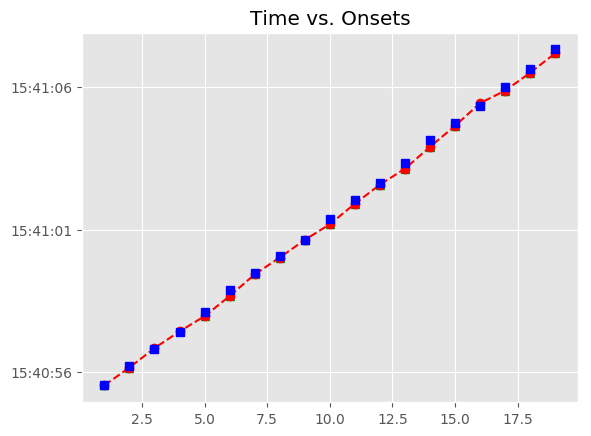

The file beside this chart, header and first rows:
, Asynchrony, Tap Onset, Test, True Onset, User ID, IOI, Max, Min, Sanitized Tap Onset, Sanitized Asynchrony, Sanitized Mean Asynchrony, Sanitized Std Dev Asynchrony, Mean Asynchrony, Std Dev Asynchrony, Missed Taps, Phase Correction Response
1, 5.357, 2018-05-06 15:40:55.541779000, A4b2, 2018-05-06 15:40:55.536422000, 932.0, 0 days 00:00:00.673379000, 2018-05-06 15:40:55.873111500, 2018-05-06 15:40:55.211343000, 2018-05-06 15:40:55.541779000, 5.357, -87.79, 90.42, -87.79, 90.42, 0, -51.11
2, -45.76, 2018-05-06 15:40:56.164044000, A4b2, 2018-05-06 15:40:56.209801000, 932.0, 0 days 00:00:00.603719000, 2018-05-06 15:40:56.511660500, 2018-05-06 15:40:55.873111500, 2018-05-06 15:40:56.164044000, -45.76, -87.79, 90.42, -87.79, 90.42, 0, 77.61
3, 31.85, 2018-05-06 15:40:56.845369000, A4b2, 2018-05-06 15:40:56.813520000, 932.0, 0 days 00:00:00.603719000, 2018-05-06 15:40:57.115379500, 2018-05-06 15:40:56.511660500, 2018-05-06 15:40:56.845369000, 31.85, -87.79, 90.42, -87.79, 90.42, 0, -19.99
4, 11.86, 2018-05-06 15:40:57.429097000, A4b2, 2018-05-06 15:40:57.417239000, 932.0, 0 days 00:00:00.696598000, 2018-05-06 15:40:57.765538000, 2018-05-06 15:40:57.115379500, 2018-05-06 15:40:57.429097000, 11.86, -87.79, 90.42, -87.79, 90.42, 0, -161.9
5, -150, 2018-05-06 15:40:57.963832000, A4b2, 2018-05-06 15:40:58.113837000, 932.0, 0 days 00:00:00.766259000, 2018-05-06 15:40:58.496966500, 2018-05-06 15:40:57.765538000, 2018-05-06 15:40:57.963832000, -150, -87.79, 90.42, -87.79, 90.42, 0, -61.42
6, -211.4, 2018-05-06 15:40:58.668668000, A4b2, 2018-05-06 15:40:58.880096000, 932.0, 0 days 00:00:00.603719000, 2018-05-06 15:40:59.181955500, 2018-05-06 15:40:58.496966500, 2018-05-06 15:40:58.668668000, -211.4, -87.79, 90.42, -87.79, 90.42, 0, 156.8
7, -54.66, 2018-05-06 15:40:59.429151000, A4b2, 2018-05-06 15:40:59.483815000, 932.0, 0 days 00:00:00.580499000, 2018-05-06 15:40:59.774064500, 2018-05-06 15:40:59.181955500, 2018-05-06 15:40:59.429151000, -54.66, -87.79, 90.42, -87.79, 90.42, 0, 10.27
8, -44.4, 2018-05-06 15:41:00.019917000, A4b2, 2018-05-06 15:41:00.064314000, 932.0, 0 days 00:00:00.580498000, 2018-05-06 15:41:00.354563000, 2018-05-06 15:40:59.774064500, 2018-05-06 15:41:00.019917000, -44.4, -87.79, 90.42, -87.79, 90.42, 0, 35.34
9, -9.054, 2018-05-06 15:41:00.635758000, A4b2, 2018-05-06 15:41:00.644812000, 932.0, 0 days 00:00:00.719819000, 2018-05-06 15:41:01.004721500, 2018-05-06 15:41:00.354563000, 2018-05-06 15:41:00.635758000, -9.054, -87.79, 90.42, -87.79, 90.42, 0, -167.7
10, -176.8, 2018-05-06 15:41:01.187858000, A4b2, 2018-05-06 15:41:01.364631000, 932.0, 0 days 00:00:00.673379000, 2018-05-06 15:41:01.701320500, 2018-05-06 15:41:01.004721500, 2018-05-06 15:41:01.187858000, -176.8, -87.79, 90.42, -87.79, 90.42, 0, 42.99
11, -133.8, 2018-05-06 15:41:01.904230000, A4b2, 2018-05-06 15:41:02.038010000, 932.0, 0 days 00:00:00.603718000, 2018-05-06 15:41:02.339869000, 2018-05-06 15:41:01.701320500, 2018-05-06 15:41:01.904230000, -133.8, -87.79, 90.42, -87.79, 90.42, 0, 65.3
12, -68.48, 2018-05-06 15:41:02.573248000, A4b2, 2018-05-06 15:41:02.641728000, 932.0, 0 days 00:00:00.696599000, 2018-05-06 15:41:02.990027500, 2018-05-06 15:41:02.339869000, 2018-05-06 15:41:02.573248000, -68.48, -87.79, 90.42, -87.79, 90.42, 0, -136.4
13, -204.8, 2018-05-06 15:41:03.133492000, A4b2, 2018-05-06 15:41:03.338327000, 932.0, 0 days 00:00:00.789479000, 2018-05-06 15:41:03.733066500, 2018-05-06 15:41:02.990027500, 2018-05-06 15:41:03.133492000, -204.8, -87.79, 90.42, -87.79, 90.42, 0, -25.58
14, -230.4, 2018-05-06 15:41:03.897395000, A4b2, 2018-05-06 15:41:04.127806000, 932.0, 0 days 00:00:00.603718000, 2018-05-06 15:41:04.429665000, 2018-05-06 15:41:03.733066500, 2018-05-06 15:41:03.897395000, -230.4, -87.79, 90.42, -87.79, 90.42, 0, 133.1
15, -97.27, 2018-05-06 15:41:04.634251000, A4b2, 2018-05-06 15:41:04.731524000, 932.0, 0 days 00:00:00.603719000, 2018-05-06 15:41:05.033383500, 2018-05-06 15:41:04.429665000, 2018-05-06 15:41:04.634251000, -97.27, -87.79, 90.42, -87.79, 90.42, 0, 194.5
16, 97.23, 2018-05-06 15:41:05.432478000, A4b2, 2018-05-06 15:41:05.335243000, 932.0, 0 days 00:00:00.650159000, 2018-05-06 15:41:05.660322500, 2018-05-06 15:41:05.033383500, 2018-05-06 15:41:05.432478000, 97.23, -87.79, 90.42, -87.79, 90.42, 0, -215.8
17, -118.5, 2018-05-06 15:41:05.866877000, A4b2, 2018-05-06 15:41:05.985402000, 932.0, 0 days 00:00:00.650159000, 2018-05-06 15:41:06.310481500, 2018-05-06 15:41:05.660322500, 2018-05-06 15:41:05.866877000, -118.5, -87.79, 90.42, -87.79, 90.42, 0, -22.05
18, -140.6, 2018-05-06 15:41:06.494985000, A4b2, 2018-05-06 15:41:06.635561000, 932.0, 0 days 00:00:00.673378000, 2018-05-06 15:41:06.972250000, 2018-05-06 15:41:06.310481500, 2018-05-06 15:41:06.494985000, -140.6, -87.79, 90.42, -87.79, 90.42, 0, 12.24
19, -128.3, 2018-05-06 15:41:07.180607000, A4b2, 2018-05-06 15:41:07.308939000, 932.0, 0 days 00:00:00.673379000, 2018-05-06 15:41:07.645628500, 2018-05-06 15:41:06.972250000, 2018-05-06 15:41:07.180607000, -128.3, -87.79, 90.42, -87.79, 90.42, 0, 
